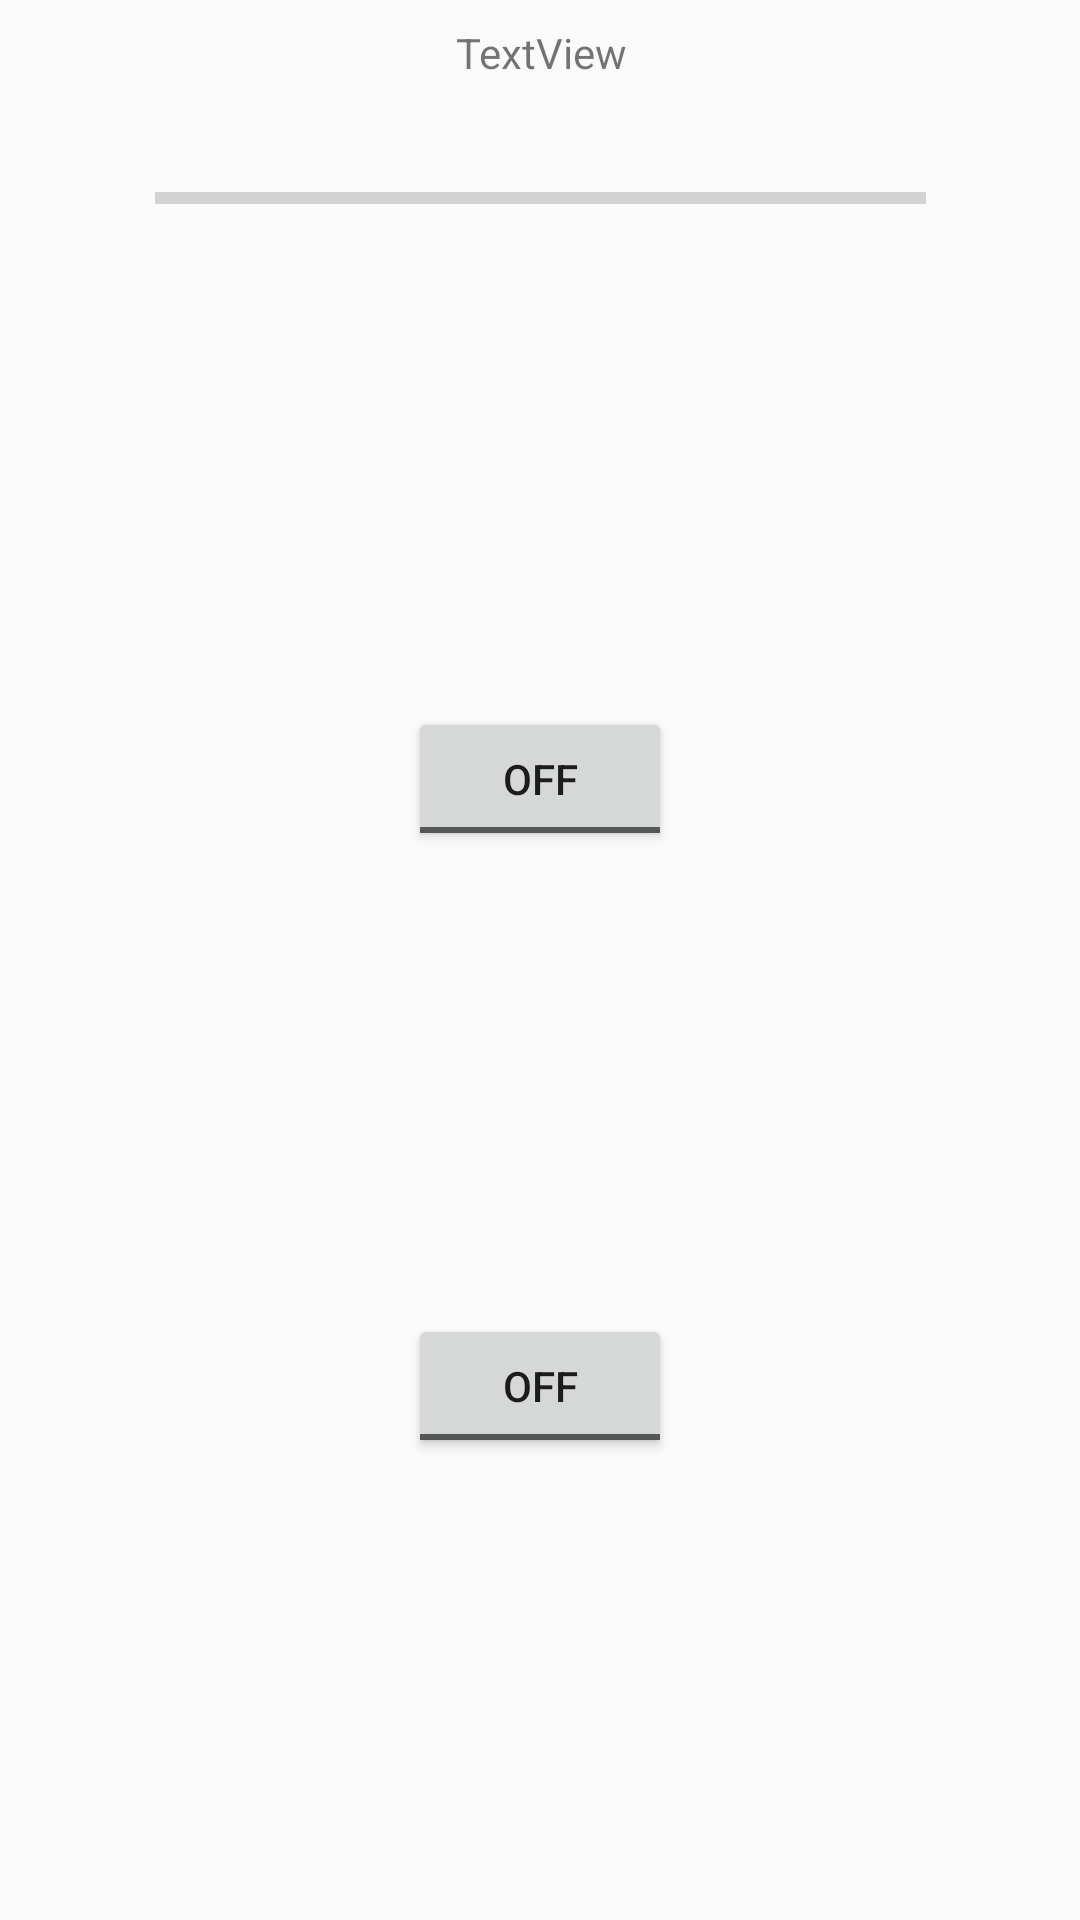

Here is an Android app screen rendered from its layout file. Give the layout XML and the strings, colors and styles it references.
<!-- AndroidManifest.xml: application theme AppTheme -->
<!-- res/layout/content_gui.xml -->
<?xml version="1.0" encoding="utf-8"?>
<android.support.constraint.ConstraintLayout xmlns:android="http://schemas.android.com/apk/res/android"
    xmlns:app="http://schemas.android.com/apk/res-auto"
    xmlns:tools="http://schemas.android.com/tools"
    android:layout_width="match_parent"
    android:layout_height="match_parent"
    app:layout_behavior="@string/appbar_scrolling_view_behavior"
    tools:showIn="@layout/app_bar_gui">

    <ProgressBar
        android:id="@+id/progressBar3"
        style="?android:attr/progressBarStyleHorizontal"
        android:layout_width="257dp"
        android:layout_height="16dp"
        android:layout_marginTop="8dp"
        app:layout_constraintHorizontal_bias="0.503"
        app:layout_constraintLeft_toLeftOf="parent"
        app:layout_constraintRight_toRightOf="parent"
        app:layout_constraintTop_toBottomOf="@+id/textView2" />

    <ToggleButton
        android:id="@+id/toggleButton2"
        android:layout_width="wrap_content"
        android:layout_height="wrap_content"
        android:layout_marginTop="8dp"
        android:text="ToggleButton"
        app:layout_constraintBottom_toBottomOf="parent"
        app:layout_constraintLeft_toLeftOf="parent"
        app:layout_constraintRight_toRightOf="parent"
        app:layout_constraintTop_toBottomOf="@+id/progressBar3"
        app:layout_constraintVertical_bias="0.301" />

    <TextView
        android:id="@+id/textView2"
        android:layout_width="155dp"
        android:layout_height="42dp"
        android:layout_marginTop="8dp"
        android:text="TextView"
        android:textAlignment="center"
        app:layout_constraintHorizontal_bias="0.502"
        app:layout_constraintLeft_toLeftOf="parent"
        app:layout_constraintRight_toRightOf="parent"
        app:layout_constraintTop_toTopOf="parent" />

    <ProgressBar
        android:id="@+id/progressBar4"
        style="?android:attr/progressBarStyle"
        android:layout_width="wrap_content"
        android:layout_height="wrap_content"
        android:layout_marginBottom="8dp"
        android:layout_marginTop="8dp"
        android:visibility="invisible"
        app:layout_constraintBottom_toTopOf="@+id/toggleButton2"
        app:layout_constraintLeft_toLeftOf="parent"
        app:layout_constraintRight_toRightOf="parent"
        app:layout_constraintTop_toBottomOf="@+id/progressBar3"
        tools:ignore="MissingConstraints" />

    <ToggleButton
        android:id="@+id/buttonContinous"
        android:layout_width="wrap_content"
        android:layout_height="wrap_content"
        android:layout_marginBottom="8dp"
        android:layout_marginEnd="8dp"
        android:layout_marginStart="8dp"
        android:layout_marginTop="8dp"
        android:text="Continous"
        app:layout_constraintBottom_toBottomOf="parent"
        app:layout_constraintEnd_toEndOf="parent"
        app:layout_constraintStart_toStartOf="parent"
        app:layout_constraintTop_toBottomOf="@+id/toggleButton2" />

</android.support.constraint.ConstraintLayout>
<!-- res/layout/app_bar_gui.xml (included above) -->
<?xml version="1.0" encoding="utf-8"?>
<android.support.design.widget.CoordinatorLayout xmlns:android="http://schemas.android.com/apk/res/android"
    xmlns:app="http://schemas.android.com/apk/res-auto"
    xmlns:tools="http://schemas.android.com/tools"
    android:layout_width="match_parent"
    android:layout_height="match_parent"
    tools:context="com.example.bill.Activities.Activities.MainActivity">

    <android.support.design.widget.AppBarLayout
        android:layout_width="match_parent"
        android:layout_height="wrap_content"
        android:theme="@style/AppTheme.AppBarOverlay">

        <android.support.v7.widget.Toolbar
            android:id="@+id/toolbar"
            android:layout_width="match_parent"
            android:layout_height="?attr/actionBarSize"
            android:background="?attr/colorPrimary"
            android:baselineAligned="false"
            app:popupTheme="@style/AppTheme.PopupOverlay" />


    </android.support.design.widget.AppBarLayout>

    <include layout="@layout/content_gui" />

</android.support.design.widget.CoordinatorLayout>
<!-- resources referenced by this layout -->
<resources>
  <style name="AppTheme.AppBarOverlay" parent="ThemeOverlay.AppCompat.Dark.ActionBar" />
  <style name="AppTheme.PopupOverlay" parent="ThemeOverlay.AppCompat.Light" />
  <style name="AppTheme" parent="Theme.AppCompat.Light.DarkActionBar">
          
          <item name="colorPrimary">@color/colorPrimary</item>
          <item name="colorPrimaryDark">@color/colorPrimaryDark</item>
          <item name="colorAccent">@color/colorAccent</item>
          <item name="preferenceTheme">@style/PreferenceThemeOverlay</item>
      </style>
  <color name="colorPrimary">#455a64</color>
  <color name="colorPrimaryDark">#263238</color>
  <color name="colorAccent">#23c1c4</color>
</resources>
